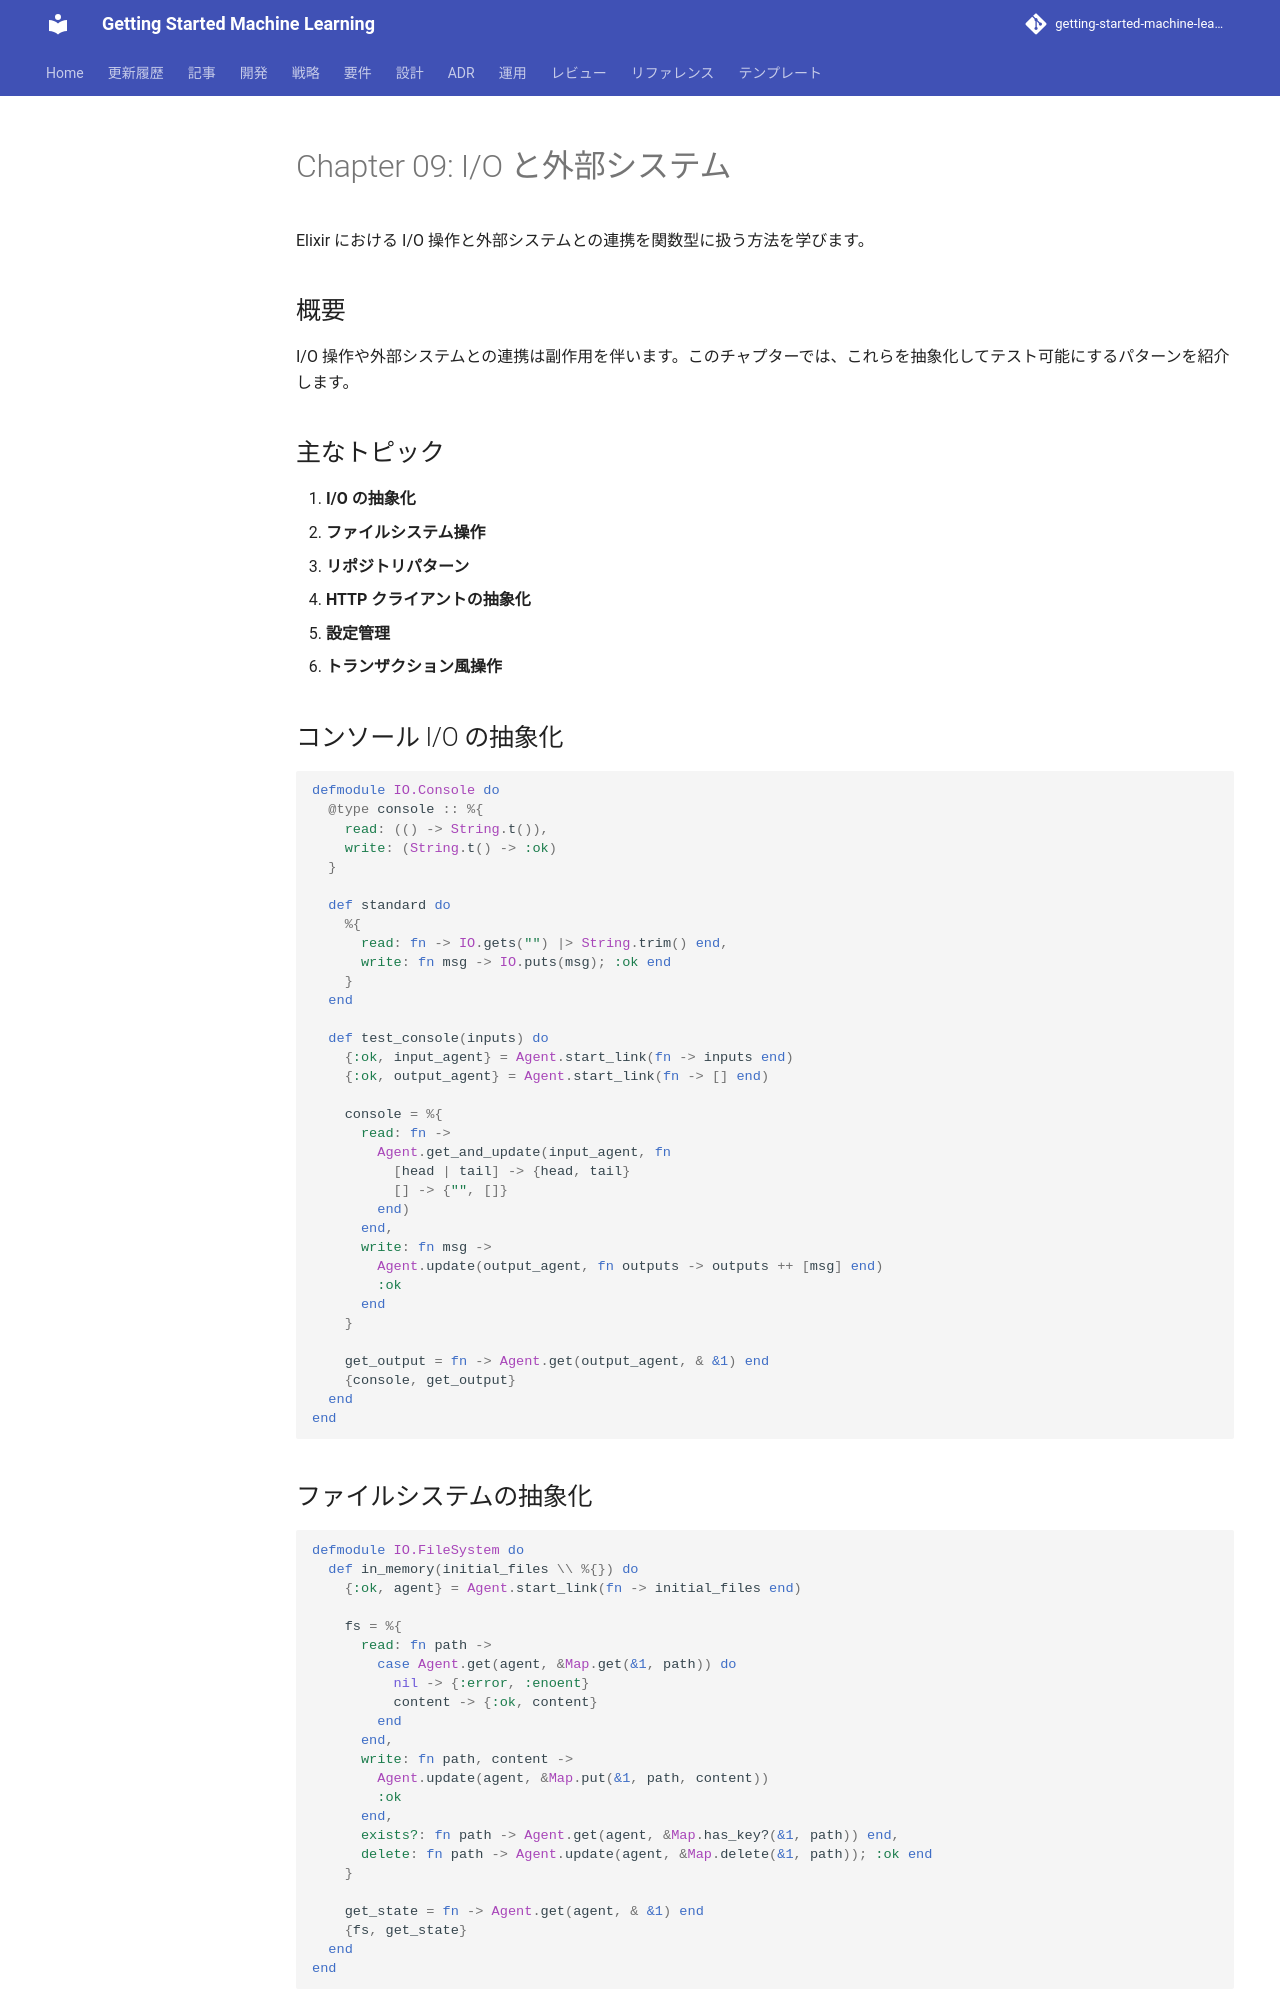

repository: k2works/getting-started-machine-learning · page: article/functional-desgin-ppp/elixir/09-io-and-external-systems/index.html · generator: mkdocs

---
type: Article
title: "Chapter 09: I/O と外部システム"
description: "Elixir における I/O 操作と外部システムとの連携を関数型に扱う方法を学びます。"
tags: [article, functional-desgin-ppp, elixir]
status: stable
generated: { by: human:kakimomokuri, at: 2026-03-24T05:22:28Z }
---

# Chapter 09: I/O と外部システム

Elixir における I/O 操作と外部システムとの連携を関数型に扱う方法を学びます。

## 概要

I/O 操作や外部システムとの連携は副作用を伴います。このチャプターでは、これらを抽象化してテスト可能にするパターンを紹介します。

## 主なトピック

1. **I/O の抽象化**
2. **ファイルシステム操作**
3. **リポジトリパターン**
4. **HTTP クライアントの抽象化**
5. **設定管理**
6. **トランザクション風操作**

## コンソール I/O の抽象化

```elixir
defmodule IO.Console do
  @type console :: %{
    read: (() -> String.t()),
    write: (String.t() -> :ok)
  }

  def standard do
    %{
      read: fn -> IO.gets("") |> String.trim() end,
      write: fn msg -> IO.puts(msg); :ok end
    }
  end

  def test_console(inputs) do
    {:ok, input_agent} = Agent.start_link(fn -> inputs end)
    {:ok, output_agent} = Agent.start_link(fn -> [] end)

    console = %{
      read: fn ->
        Agent.get_and_update(input_agent, fn
          [head | tail] -> {head, tail}
          [] -> {"", []}
        end)
      end,
      write: fn msg ->
        Agent.update(output_agent, fn outputs -> outputs ++ [msg] end)
        :ok
      end
    }

    get_output = fn -> Agent.get(output_agent, & &1) end
    {console, get_output}
  end
end
```

## ファイルシステムの抽象化

```elixir
defmodule IO.FileSystem do
  def in_memory(initial_files \\ %{}) do
    {:ok, agent} = Agent.start_link(fn -> initial_files end)

    fs = %{
      read: fn path ->
        case Agent.get(agent, &Map.get(&1, path)) do
          nil -> {:error, :enoent}
          content -> {:ok, content}
        end
      end,
      write: fn path, content ->
        Agent.update(agent, &Map.put(&1, path, content))
        :ok
      end,
      exists?: fn path -> Agent.get(agent, &Map.has_key?(&1, path)) end,
      delete: fn path -> Agent.update(agent, &Map.delete(&1, path)); :ok end
    }

    get_state = fn -> Agent.get(agent, & &1) end
    {fs, get_state}
  end
end
```
